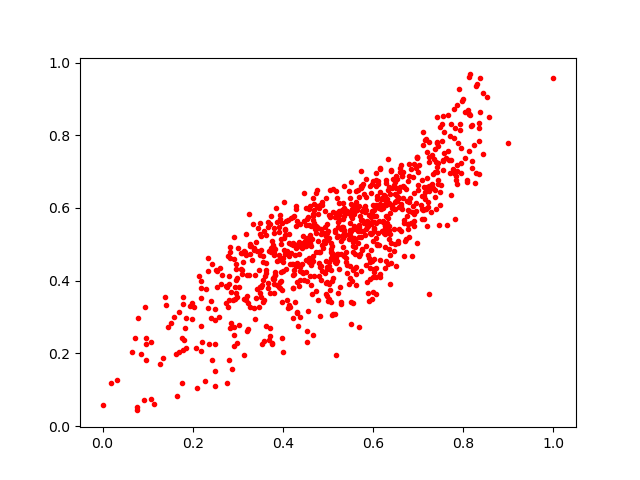

Source data for this figure (header and first rows):
0.546072, 0.5867448
0.7368, 0.6498
0.4138, 0.3278
0.515, 0.5328
0.6013, 0.4315
0.6275, 0.4937
0.4959, 0.3942
0.5786, 0.5654
0.3914, 0.458
0.7461, 0.5519
0.4232, 0.416
0.586, 0.548
0.7332, 0.6924
0.4955, 0.5215
0.3971, 0.3412
0.5073, 0.4621
0.3364, 0.4886
0.2937, 0.3491
0.6572, 0.6275
0.6947, 0.6147
0.486, 0.6084
0.4545, 0.399
0.5286, 0.3405
0.5512, 0.5373
0.3527, 0.2265
0.2495, 0.2909
0.5071, 0.3424
0.6067, 0.436
0.3925, 0.3794
0.6212, 0.6031
0.5361, 0.5899
0.4603, 0.6066
0.2619, 0.39
0.2263, 0.1244
0.6681, 0.4682
0.3921, 0.4701
0.4808, 0.4489
0.1786, 0.21
0.4111, 0.3252
0.4388, 0.4256
0.5175, 0.6466
0.677, 0.5562
0.2957, 0.3646
0.5844, 0.561
0.337, 0.3248
0.2879, 0.1565
0.108, 0.07344
0.498, 0.53
0.6463, 0.5961
0.4331, 0.2765
0.6612, 0.5363
0.3085, 0.4184
0.5245, 0.5799
0.4319, 0.3148
0.5685, 0.2712
0.3727, 0.579
0.08551, 0.198
0.7687, 0.7324
0.5486, 0.5572
0.2421, 0.4452
0.8256, 0.6682
... 838 more rows
